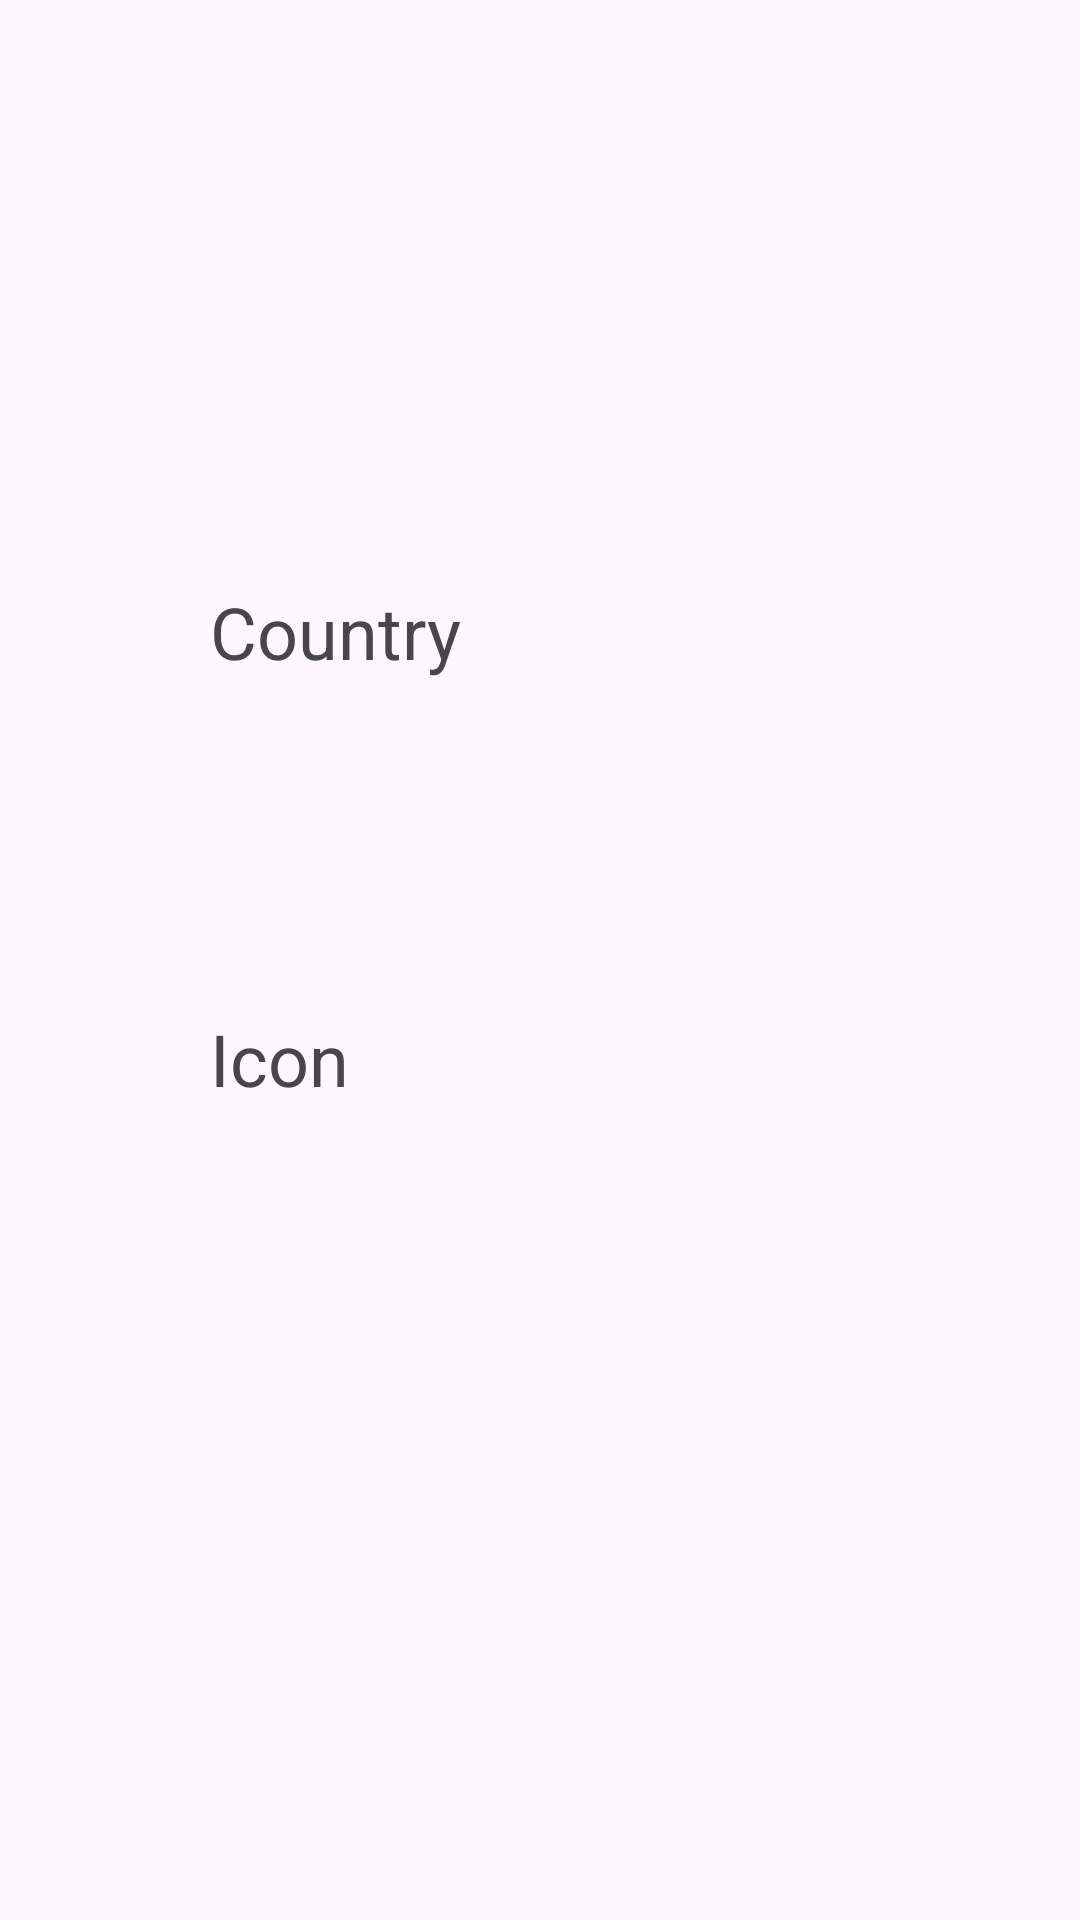

The Android layout XML behind this screen, and the referenced resources:
<!-- AndroidManifest.xml: application theme Theme.Travelbook -->
<!-- res/layout/activity_details.xml -->
<?xml version="1.0" encoding="utf-8"?>
<androidx.constraintlayout.widget.ConstraintLayout xmlns:android="http://schemas.android.com/apk/res/android"
    xmlns:app="http://schemas.android.com/apk/res-auto"
    xmlns:tools="http://schemas.android.com/tools"
    android:layout_width="match_parent"
    android:layout_height="match_parent"
    tools:context=".ActivityDetails">

    <ImageView
        android:id="@+id/imageView"
        android:layout_width="294dp"
        android:layout_height="0dp"
        android:layout_marginStart="40dp"
        android:layout_marginTop="40dp"
        android:layout_marginBottom="51dp"
        app:layout_constraintBottom_toTopOf="@+id/Countryname"
        app:layout_constraintStart_toStartOf="parent"
        app:layout_constraintTop_toTopOf="parent"
        app:srcCompat="@drawable/ic_launcher_background" />

    <TextView
        android:id="@+id/Countryname"
        android:layout_width="149dp"
        android:layout_height="0dp"
        android:layout_marginStart="70dp"
        android:layout_marginBottom="39dp"
        android:text="Country"
        android:textSize="24sp"
        app:layout_constraintBottom_toTopOf="@+id/countryIcon"
        app:layout_constraintStart_toStartOf="parent"
        app:layout_constraintTop_toBottomOf="@+id/imageView" />

    <TextView
        android:id="@+id/countryIcon"
        android:layout_width="160dp"
        android:layout_height="0dp"
        android:layout_marginBottom="200dp"
        android:text="Icon"
        android:textSize="24sp"
        app:layout_constraintBottom_toBottomOf="parent"
        app:layout_constraintStart_toStartOf="@+id/Countryname"
        app:layout_constraintTop_toBottomOf="@+id/Countryname" />
</androidx.constraintlayout.widget.ConstraintLayout>
<!-- resources referenced by this layout -->
<resources>
  <style name="Theme.Travelbook" parent="Base.Theme.Travelbook" />
  <style name="Base.Theme.Travelbook" parent="Theme.Material3.DayNight.NoActionBar">
          
          
      </style>
</resources>
